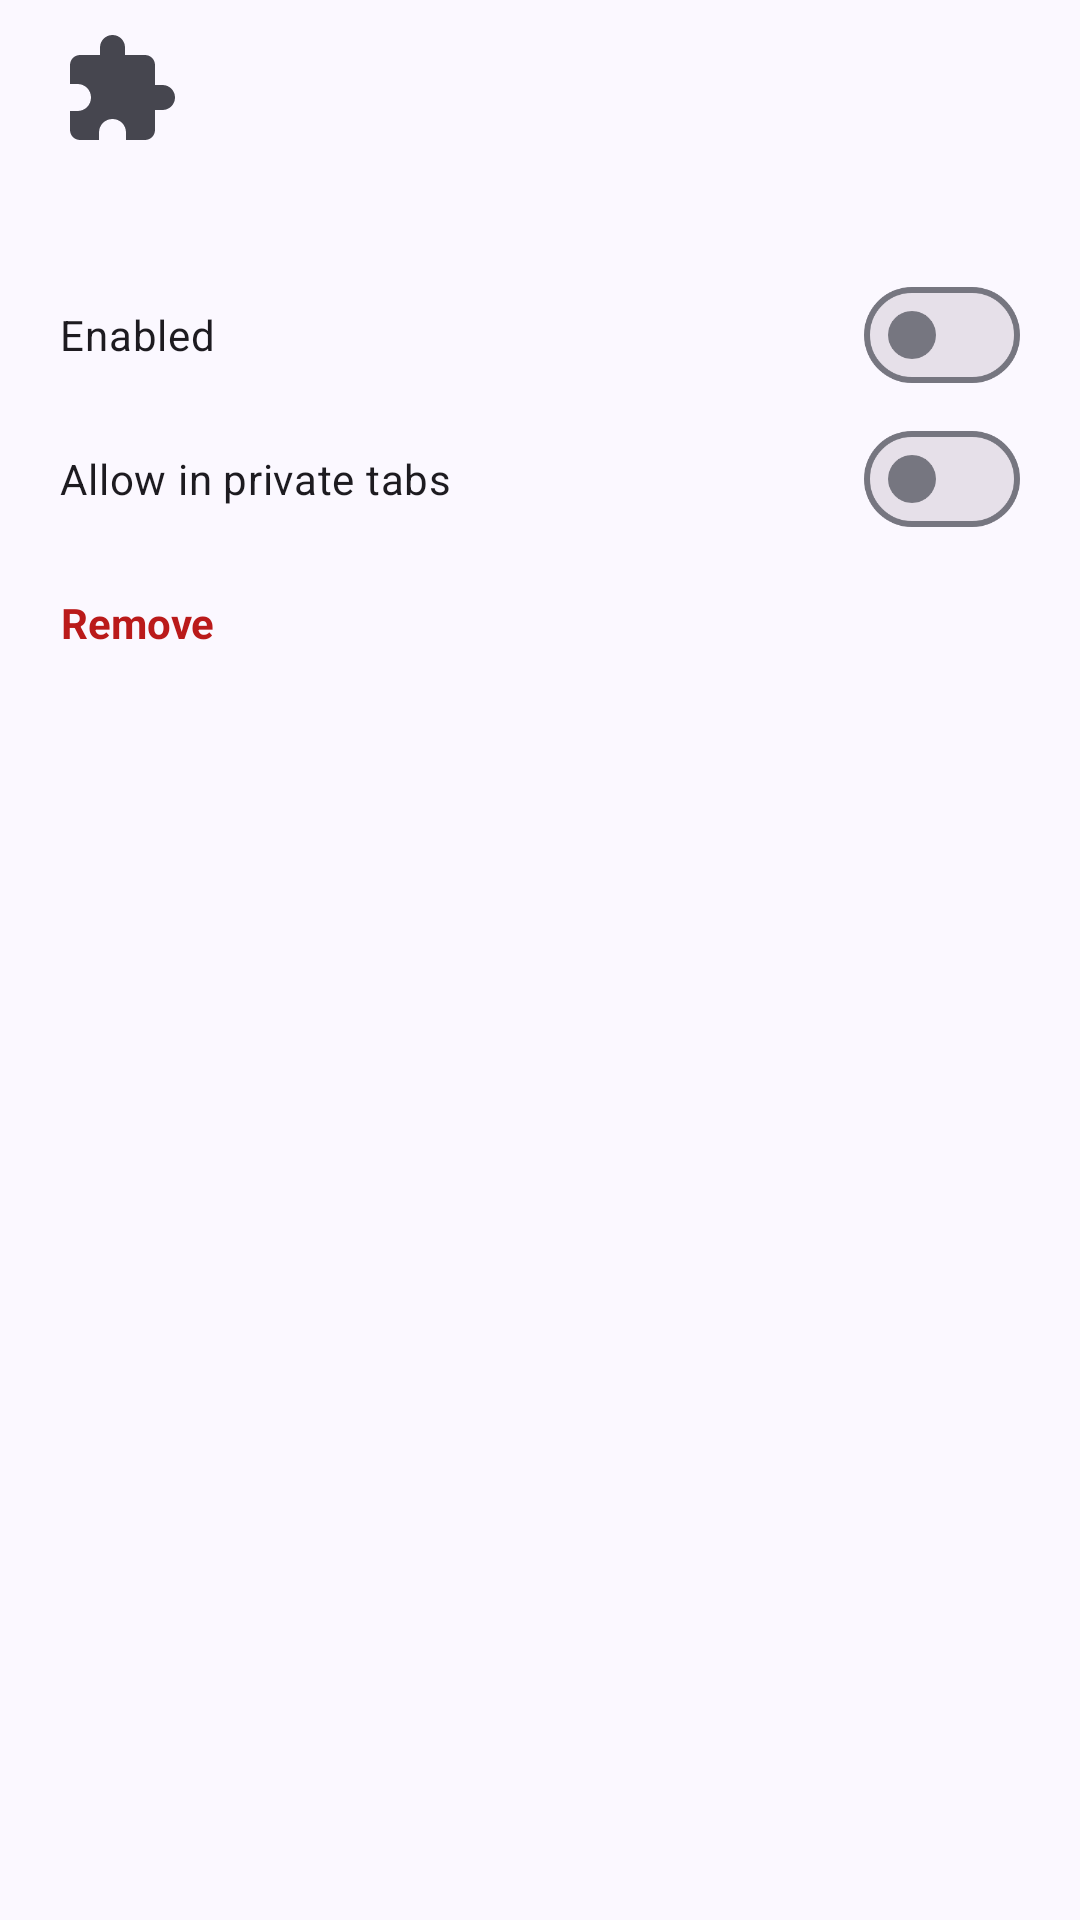

Write the Android layout XML for this screen, with the resource values it uses.
<!-- AndroidManifest.xml: application theme Theme.ZeriumG -->
<!-- res/layout/dialog_addon_details.xml -->
<?xml version="1.0" encoding="utf-8"?>
<LinearLayout xmlns:android="http://schemas.android.com/apk/res/android"
    xmlns:app="http://schemas.android.com/apk/res-auto"
    android:layout_width="match_parent"
    android:layout_height="wrap_content"
    android:orientation="vertical"
    android:paddingStart="20dp"
    android:paddingTop="10dp"
    android:paddingEnd="20dp">

    <LinearLayout
        android:layout_width="match_parent"
        android:layout_height="wrap_content"
        android:gravity="center_vertical"
        android:orientation="horizontal">

        <ImageView
            android:id="@+id/dIcon"
            android:layout_width="40dp"
            android:layout_height="40dp"
            android:contentDescription="@null"
            android:src="@drawable/ic_extension"
            app:tint="?attr/colorOnSurfaceVariant" />

        <LinearLayout
            android:layout_width="0dp"
            android:layout_height="wrap_content"
            android:layout_weight="1"
            android:orientation="vertical"
            android:paddingStart="12dp">

            <TextView
                android:id="@+id/dName"
                android:layout_width="match_parent"
                android:layout_height="wrap_content"
                android:textColor="?attr/colorOnSurface"
                android:textSize="16sp"
                android:textStyle="bold" />

            <TextView
                android:id="@+id/dMeta"
                android:layout_width="match_parent"
                android:layout_height="wrap_content"
                android:textColor="?attr/colorOnSurfaceVariant"
                android:textSize="12sp" />
        </LinearLayout>
    </LinearLayout>

    <TextView
        android:id="@+id/dDesc"
        android:layout_width="match_parent"
        android:layout_height="wrap_content"
        android:paddingTop="10dp"
        android:textColor="?attr/colorOnSurfaceVariant"
        android:textSize="13sp" />

    <com.google.android.material.materialswitch.MaterialSwitch
        android:id="@+id/dEnabled"
        android:layout_width="match_parent"
        android:layout_height="wrap_content"
        android:layout_marginTop="10dp"
        android:minHeight="48dp"
        android:text="@string/addons_enabled" />

    <com.google.android.material.materialswitch.MaterialSwitch
        android:id="@+id/dPrivate"
        android:layout_width="match_parent"
        android:layout_height="wrap_content"
        android:minHeight="48dp"
        android:text="@string/addons_allow_private" />

    <TextView
        android:id="@+id/dRemove"
        android:layout_width="wrap_content"
        android:layout_height="48dp"
        android:gravity="center"
        android:text="@string/addons_remove"
        android:textColor="?attr/colorError"
        android:textStyle="bold" />

    <TextView
        android:id="@+id/dNote"
        android:layout_width="match_parent"
        android:layout_height="wrap_content"
        android:paddingTop="6dp"
        android:paddingBottom="8dp"
        android:textColor="?attr/colorOnSurfaceVariant"
        android:textSize="11sp" />
</LinearLayout>
<!-- resources referenced by this layout -->
<resources>
  <!-- drawable ic_extension (drawable) -->
  <?xml version="1.0" encoding="utf-8"?>
  <vector xmlns:android="http://schemas.android.com/apk/res/android"
      android:width="24dp"
      android:height="24dp"
      android:viewportWidth="24"
      android:viewportHeight="24"
      android:tint="?attr/colorControlNormal">
      <path
          android:fillColor="@android:color/white"
          android:pathData="M20.5,11H19V7C19,5.89 18.1,5 17,5H13V3.5C13,2.12 11.88,1 10.5,1C9.12,1 8,2.12 8,3.5V5H4C2.9,5 2,5.9 2,7V10.8H3.5C5,10.8 6.2,12 6.2,13.5C6.2,15 5,16.2 3.5,16.2H2V20C2,21.1 2.9,22 4,22H7.8V20.5C7.8,19 9,17.8 10.5,17.8C12,17.8 13.2,19 13.2,20.5V22H17C18.1,22 19,21.1 19,20V16H20.5C21.88,16 23,14.88 23,13.5C23,12.12 21.88,11 20.5,11Z"/>
  </vector>
  <string name="addons_allow_private">Allow in private tabs</string>
  <string name="addons_enabled">Enabled</string>
  <string name="addons_remove">Remove</string>
  <color name="primary">#4355B9</color>
  <color name="on_primary">#FFFFFF</color>
  <color name="primary_container">#DEE1FF</color>
  <color name="on_primary_container">#001159</color>
  <color name="secondary">#595D72</color>
  <color name="on_secondary">#FFFFFF</color>
  <color name="secondary_container">#DEE1F9</color>
  <color name="on_secondary_container">#161B2C</color>
  <color name="tertiary">#77546F</color>
  <color name="on_tertiary">#FFFFFF</color>
  <color name="error">#BA1A1A</color>
  <color name="on_error">#FFFFFF</color>
  <color name="error_container">#FFDAD6</color>
  <color name="on_error_container">#410002</color>
  <color name="background">#FBF8FF</color>
  <color name="on_background">#1B1B21</color>
  <color name="surface">#FBF8FF</color>
  <color name="on_surface">#1B1B21</color>
  <color name="surface_variant">#E3E1EC</color>
  <color name="on_surface_variant">#46464F</color>
  <color name="outline">#767680</color>
  <color name="surface_container">#EFEDF5</color>
  <style name="Shape.ZeriumG.Small" parent="ShapeAppearance.Material3.SmallComponent">
          <item name="cornerFamily">rounded</item>
          <item name="cornerSize">16dp</item>
      </style>
  <style name="Shape.ZeriumG.Medium" parent="ShapeAppearance.Material3.MediumComponent">
          <item name="cornerFamily">rounded</item>
          <item name="cornerSize">20dp</item>
      </style>
  <style name="Shape.ZeriumG.Large" parent="ShapeAppearance.Material3.LargeComponent">
          <item name="cornerFamily">rounded</item>
          <item name="cornerSize">28dp</item>
      </style>
  <style name="Widget.ZeriumG.Card" parent="Widget.Material3.CardView.Filled">
          <item name="cardBackgroundColor">@color/surface_container_low</item>
          <item name="cardCornerRadius">24dp</item>
          <item name="cardElevation">0dp</item>
          <item name="strokeWidth">0dp</item>
      </style>
  <style name="Widget.ZeriumG.Fab" parent="Widget.Material3.FloatingActionButton.Primary">
          <item name="elevation">2dp</item>
          <item name="shapeAppearanceOverlay">@style/Shape.ZeriumG.Medium</item>
      </style>
  <color name="surface_container_low">#F5F3FA</color>
</resources>
